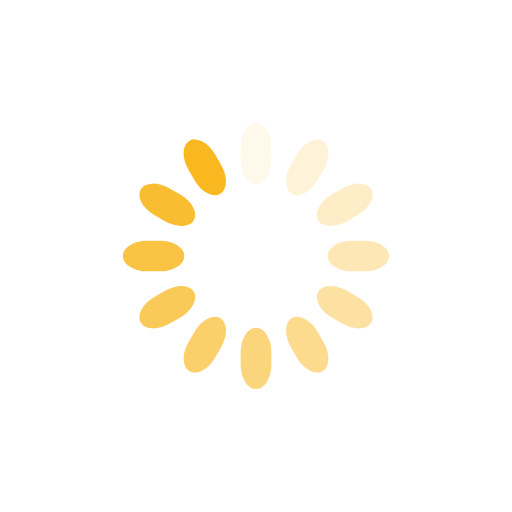
t = 0.00 s
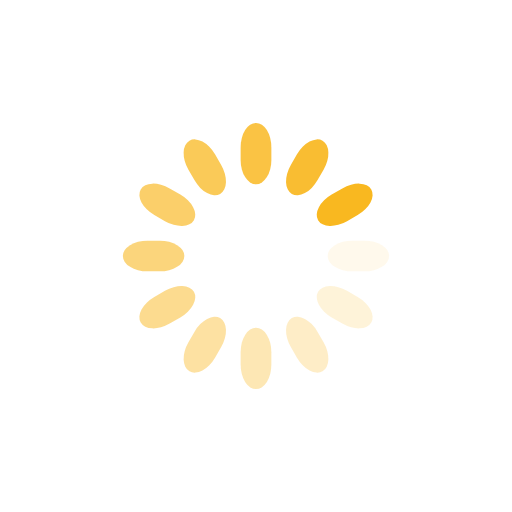
t = 0.25 s
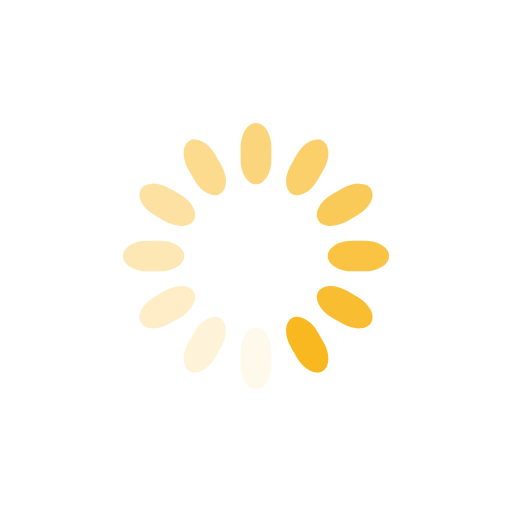
t = 0.50 s
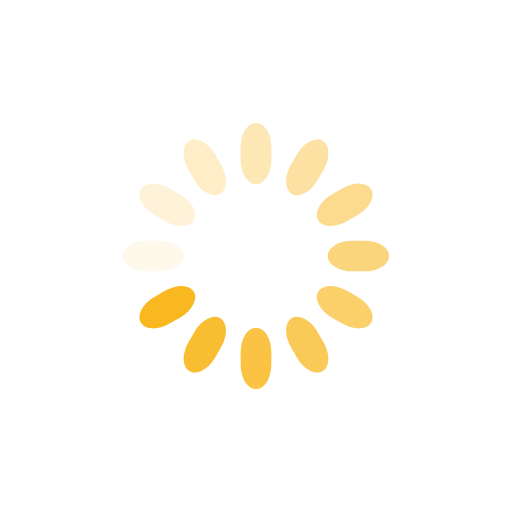
t = 0.75 s

The animated SVG that drew these frames (rendered in a browser with its animation timeline set to each time). Animation: 12 SMIL elements (animate=12); one cycle of 1.00 s, repeats indefinitely.

<svg class="lds-spinner" width="200px"  height="200px"  xmlns="http://www.w3.org/2000/svg" xmlns:xlink="http://www.w3.org/1999/xlink" viewBox="0 0 100 100" preserveAspectRatio="xMidYMid" style="background: none;"><g transform="rotate(0 50 50)">
  <rect x="47" y="24" rx="9.4" ry="4.8" width="6" height="12" fill="#F9B820">
    <animate attributeName="opacity" values="1;0" keyTimes="0;1" dur="1s" begin="-0.9166666666666666s" repeatCount="indefinite"></animate>
  </rect>
</g><g transform="rotate(30 50 50)">
  <rect x="47" y="24" rx="9.4" ry="4.8" width="6" height="12" fill="#F9B820">
    <animate attributeName="opacity" values="1;0" keyTimes="0;1" dur="1s" begin="-0.8333333333333334s" repeatCount="indefinite"></animate>
  </rect>
</g><g transform="rotate(60 50 50)">
  <rect x="47" y="24" rx="9.4" ry="4.8" width="6" height="12" fill="#F9B820">
    <animate attributeName="opacity" values="1;0" keyTimes="0;1" dur="1s" begin="-0.75s" repeatCount="indefinite"></animate>
  </rect>
</g><g transform="rotate(90 50 50)">
  <rect x="47" y="24" rx="9.4" ry="4.8" width="6" height="12" fill="#F9B820">
    <animate attributeName="opacity" values="1;0" keyTimes="0;1" dur="1s" begin="-0.6666666666666666s" repeatCount="indefinite"></animate>
  </rect>
</g><g transform="rotate(120 50 50)">
  <rect x="47" y="24" rx="9.4" ry="4.8" width="6" height="12" fill="#F9B820">
    <animate attributeName="opacity" values="1;0" keyTimes="0;1" dur="1s" begin="-0.5833333333333334s" repeatCount="indefinite"></animate>
  </rect>
</g><g transform="rotate(150 50 50)">
  <rect x="47" y="24" rx="9.4" ry="4.8" width="6" height="12" fill="#F9B820">
    <animate attributeName="opacity" values="1;0" keyTimes="0;1" dur="1s" begin="-0.5s" repeatCount="indefinite"></animate>
  </rect>
</g><g transform="rotate(180 50 50)">
  <rect x="47" y="24" rx="9.4" ry="4.8" width="6" height="12" fill="#F9B820">
    <animate attributeName="opacity" values="1;0" keyTimes="0;1" dur="1s" begin="-0.4166666666666667s" repeatCount="indefinite"></animate>
  </rect>
</g><g transform="rotate(210 50 50)">
  <rect x="47" y="24" rx="9.4" ry="4.8" width="6" height="12" fill="#F9B820">
    <animate attributeName="opacity" values="1;0" keyTimes="0;1" dur="1s" begin="-0.3333333333333333s" repeatCount="indefinite"></animate>
  </rect>
</g><g transform="rotate(240 50 50)">
  <rect x="47" y="24" rx="9.4" ry="4.8" width="6" height="12" fill="#F9B820">
    <animate attributeName="opacity" values="1;0" keyTimes="0;1" dur="1s" begin="-0.25s" repeatCount="indefinite"></animate>
  </rect>
</g><g transform="rotate(270 50 50)">
  <rect x="47" y="24" rx="9.4" ry="4.8" width="6" height="12" fill="#F9B820">
    <animate attributeName="opacity" values="1;0" keyTimes="0;1" dur="1s" begin="-0.16666666666666666s" repeatCount="indefinite"></animate>
  </rect>
</g><g transform="rotate(300 50 50)">
  <rect x="47" y="24" rx="9.4" ry="4.8" width="6" height="12" fill="#F9B820">
    <animate attributeName="opacity" values="1;0" keyTimes="0;1" dur="1s" begin="-0.08333333333333333s" repeatCount="indefinite"></animate>
  </rect>
</g><g transform="rotate(330 50 50)">
  <rect x="47" y="24" rx="9.4" ry="4.8" width="6" height="12" fill="#F9B820">
    <animate attributeName="opacity" values="1;0" keyTimes="0;1" dur="1s" begin="0s" repeatCount="indefinite"></animate>
  </rect>
</g></svg>
